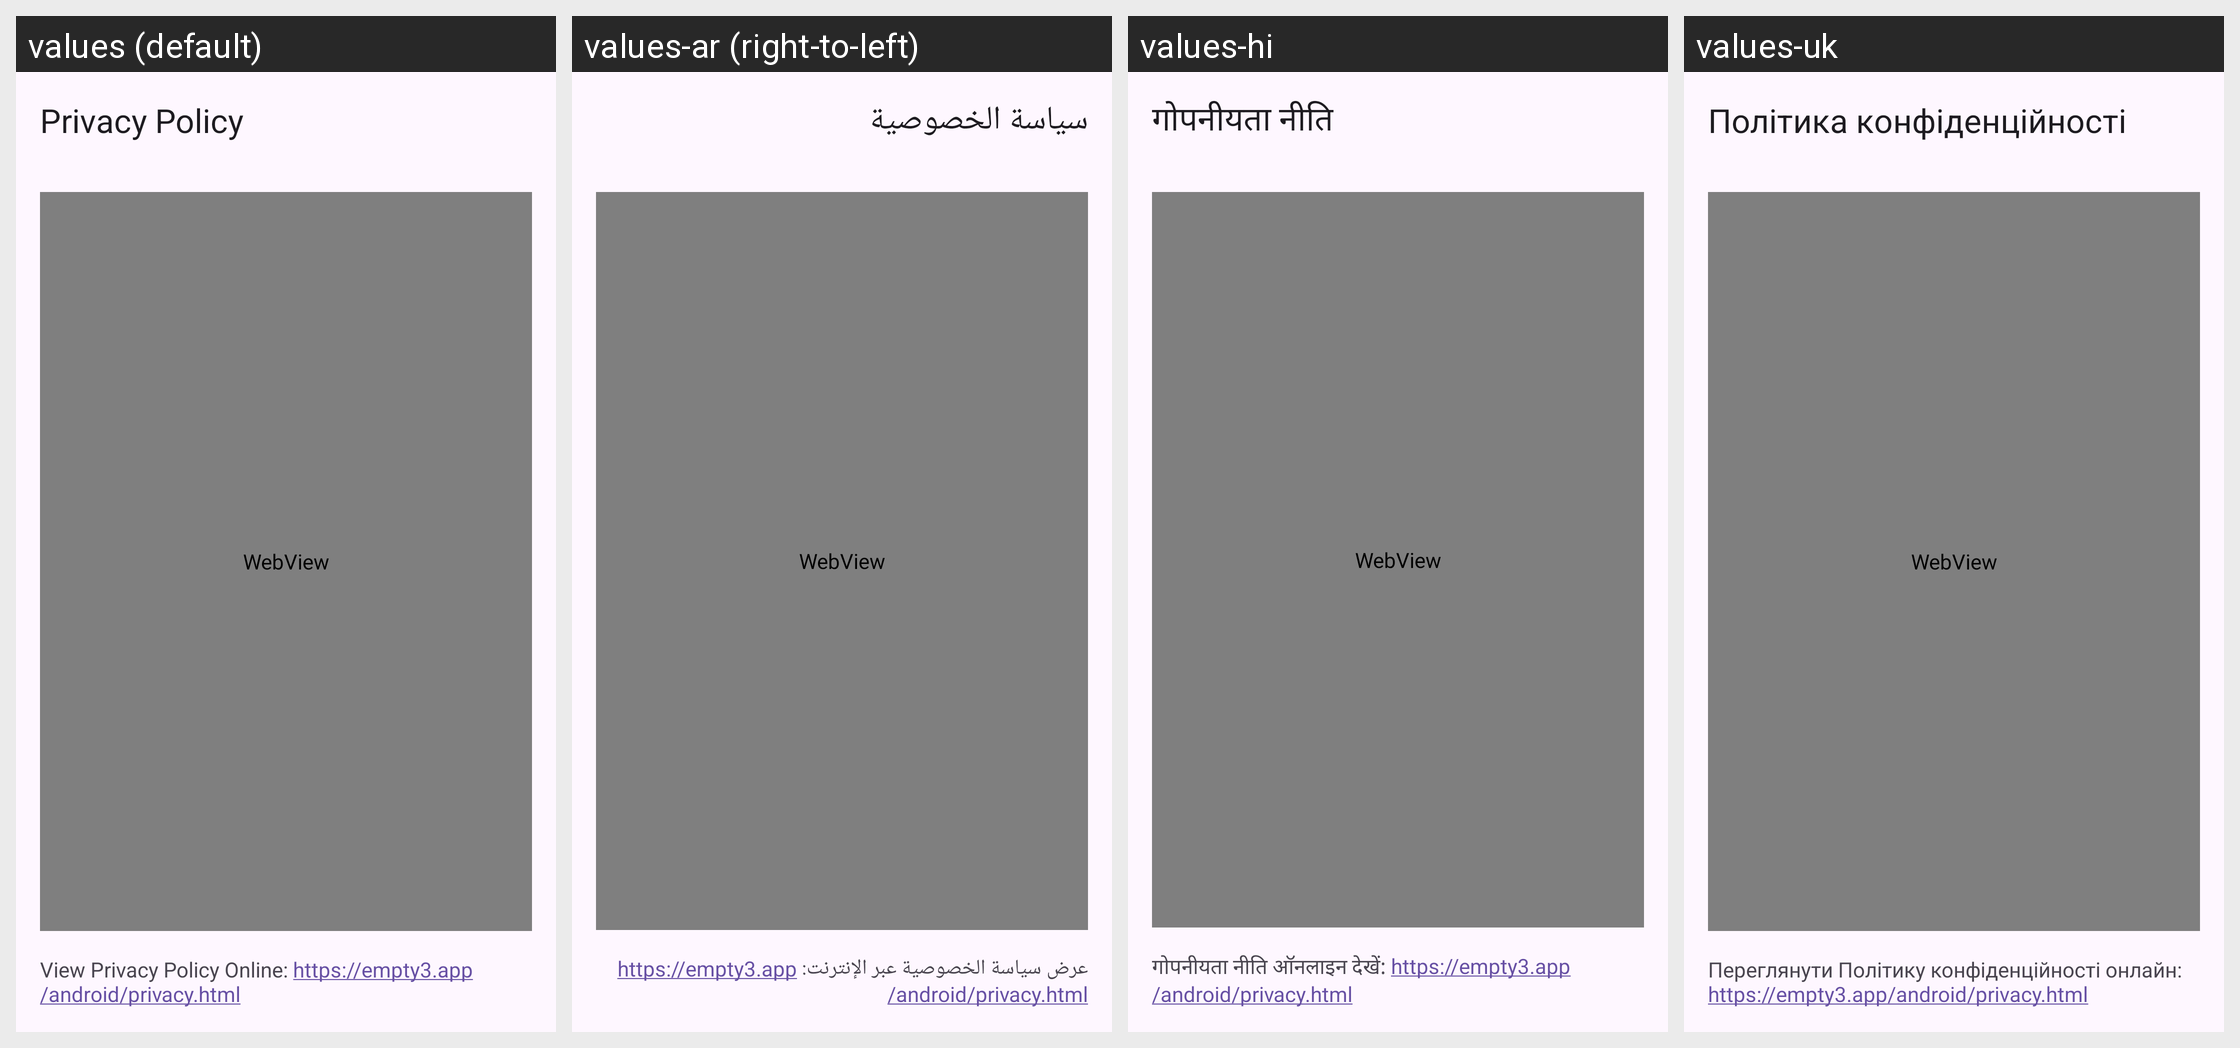

Locale-by-locale string values for the Android screen shown in this grid:
Android screen res/layout/activity_privacy_policy.xml rendered under 4 locales, left to right: values (default), values-ar (right-to-left), values-hi, values-uk. Device: Nexus 5 (rendered at 1080×1920; each locale shown at half size, 540×960, under a caption strip naming it); theme Theme.SimpleCalculator.
Other locales in the repository, not shown: values-cs, values-da, values-de, values-en, values-en-rIN, values-en-rZA, values-es, values-es-rES, values-fi, values-fr, values-hu, values-id, values-id-rID, values-it, values-iw, values-ja, values-nl, values-no, values-pl, values-pt, values-pt-rPT, values-ro, values-sk, values-sv, values-th-rTH, values-zh-rCN.
Strings drawn on this screen, with the default value and each locale's value (text and hints the layout hard-codes, and strings that could not be matched under every locale, appear in the picture but are not listed):

title_activity_privacy_policy
  values: Privacy Policy
  values-ar: سياسة الخصوصية
  values-hi: गोपनीयता नीति
  values-uk: Політика конфіденційності

privacy_policy_link_text
  values: View Privacy Policy Online: https://empty3.app/android/privacy.html
  values-ar: عرض سياسة الخصوصية عبر الإنترنت: https://empty3.app/android/privacy.html
  values-hi: गोपनीयता नीति ऑनलाइन देखें: https://empty3.app/android/privacy.html
  values-uk: Переглянути Політику конфіденційності онлайн: https://empty3.app/android/privacy.html
